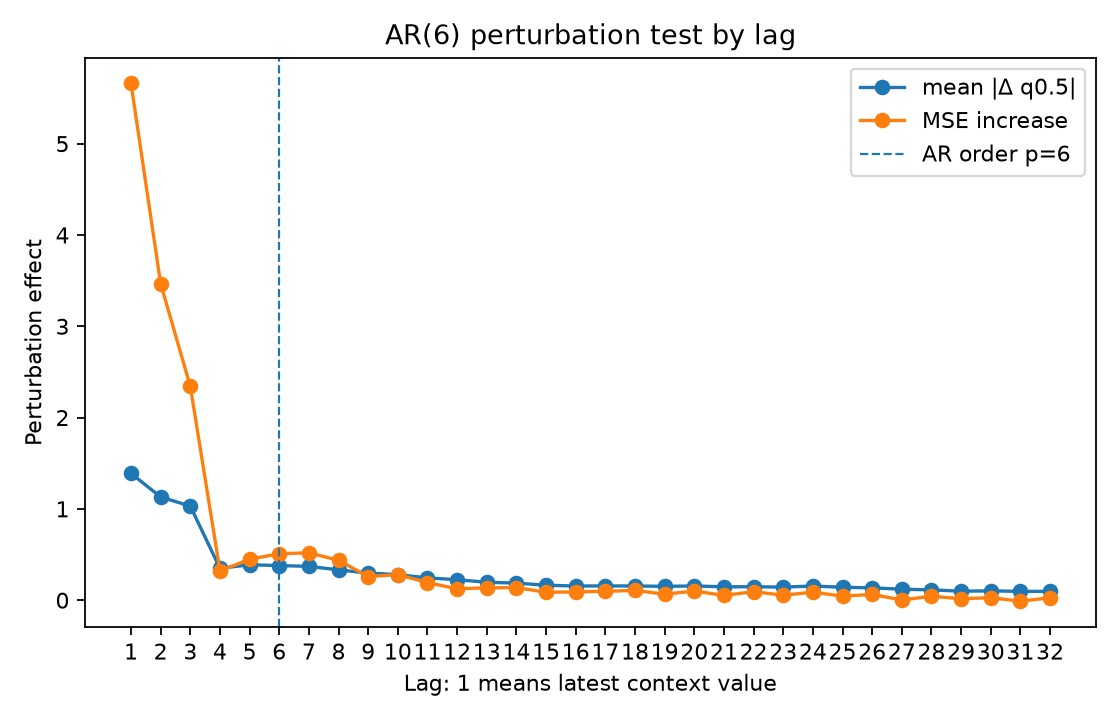

Source data for this figure (header and first rows):
lag, true_lag, is_within_ar_order, true_lag_within_ar_order, mean_abs_delta, mean_squared_delta, mse_to_conditional_mean_after_perturb, mse_increase_to_conditional_mean
1.0, 1.0, 1.0, 1.0, 1.389, 5.593, 8.461, 5.659
2.0, 2.0, 1.0, 1.0, 1.131, 3.566, 6.268, 3.466
3.0, 3.0, 1.0, 1.0, 1.03, 2.813, 5.144, 2.341
4.0, 4.0, 1.0, 1.0, 0.3492, 0.3973, 3.124, 0.3223
5.0, 5.0, 1.0, 1.0, 0.3885, 0.5888, 3.25, 0.4482
6.0, 6.0, 1.0, 1.0, 0.379, 0.4981, 3.312, 0.5098
7.0, 7.0, 0.0, 0.0, 0.3714, 0.4745, 3.321, 0.5187
8.0, 8.0, 0.0, 0.0, 0.3322, 0.4288, 3.239, 0.4373
9.0, 9.0, 0.0, 0.0, 0.2975, 0.2987, 3.061, 0.2592
10.0, 10.0, 0.0, 0.0, 0.2803, 0.2818, 3.082, 0.2802
11.0, 11.0, 0.0, 0.0, 0.2449, 0.1898, 2.995, 0.1932
12.0, 12.0, 0.0, 0.0, 0.2247, 0.1789, 2.927, 0.1248
13.0, 13.0, 0.0, 0.0, 0.1967, 0.1271, 2.938, 0.136
14.0, 14.0, 0.0, 0.0, 0.1874, 0.1187, 2.94, 0.1376
15.0, 15.0, 0.0, 0.0, 0.1641, 0.09002, 2.889, 0.08704
16.0, 16.0, 0.0, 0.0, 0.1556, 0.07797, 2.893, 0.09073
17.0, 17.0, 0.0, 0.0, 0.1565, 0.0814, 2.9, 0.09785
18.0, 18.0, 0.0, 0.0, 0.1561, 0.07656, 2.909, 0.1073
19.0, 19.0, 0.0, 0.0, 0.1519, 0.07061, 2.868, 0.06575
20.0, 20.0, 0.0, 0.0, 0.1563, 0.08416, 2.903, 0.1007
21.0, 21.0, 0.0, 0.0, 0.1468, 0.07173, 2.855, 0.05248
22.0, 22.0, 0.0, 0.0, 0.1479, 0.08941, 2.895, 0.09328
23.0, 23.0, 0.0, 0.0, 0.1434, 0.0667, 2.857, 0.05512
24.0, 24.0, 0.0, 0.0, 0.1557, 0.08326, 2.89, 0.08793
25.0, 25.0, 0.0, 0.0, 0.1416, 0.05922, 2.847, 0.04448
26.0, 26.0, 0.0, 0.0, 0.1357, 0.05779, 2.865, 0.06327
27.0, 27.0, 0.0, 0.0, 0.1204, 0.04486, 2.805, 0.003017
28.0, 28.0, 0.0, 0.0, 0.1136, 0.03849, 2.846, 0.044
29.0, 29.0, 0.0, 0.0, 0.0987, 0.02811, 2.818, 0.0159
30.0, 30.0, 0.0, 0.0, 0.1028, 0.02934, 2.83, 0.02833
31.0, 31.0, 0.0, 0.0, 0.09651, 0.0263, 2.791, -0.011
32.0, 32.0, 0.0, 0.0, 0.09724, 0.0242, 2.829, 0.02654
